Photos from the image-classification dataset "Rock images" in the GitHub repository sarah-hs/Proyecto-de-Investigaci-n. Its 6 classes are: diorite, gabbro, granite, granodiorite, monzodiorite, tonalite.

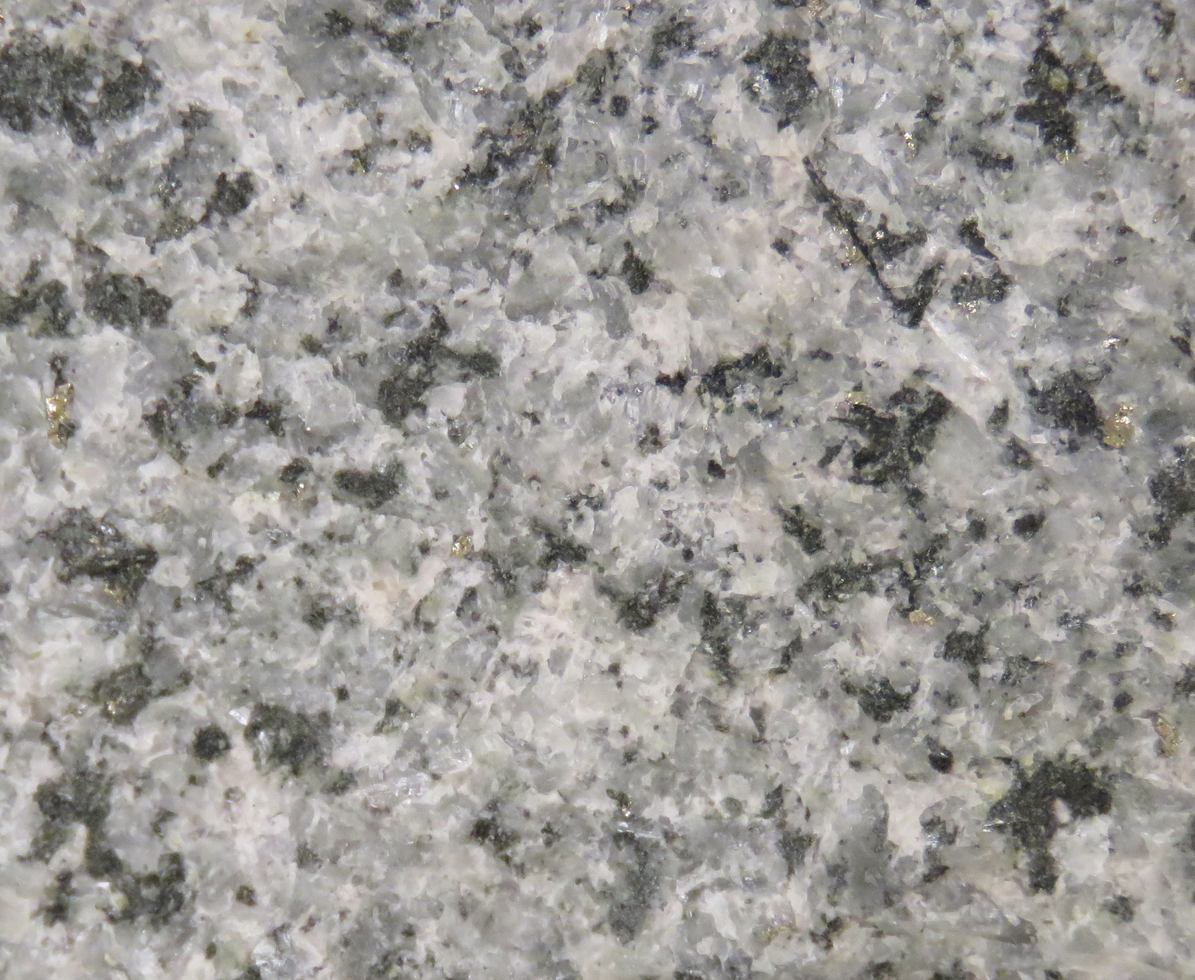
Label: tonalite

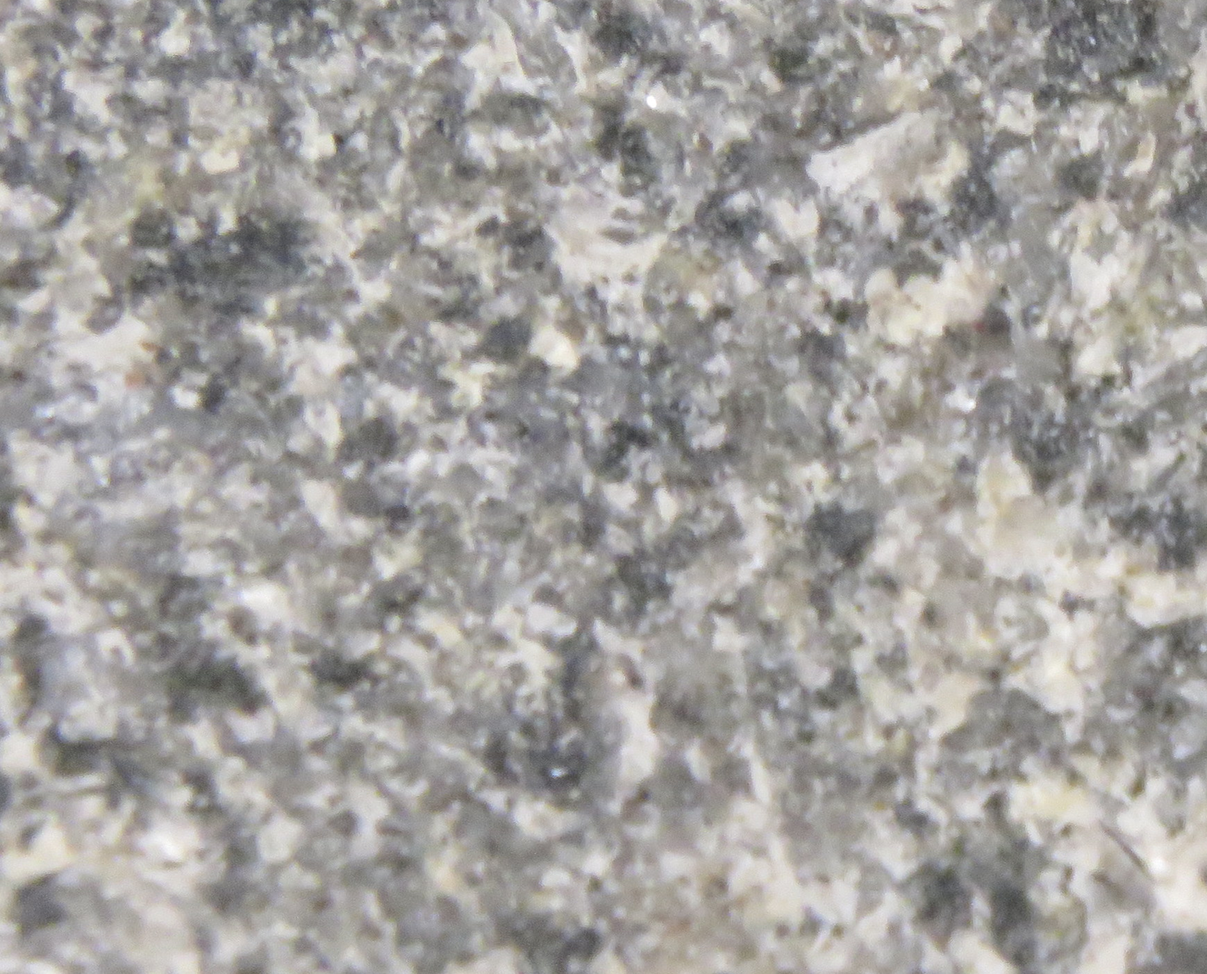
Label: monzodiorite

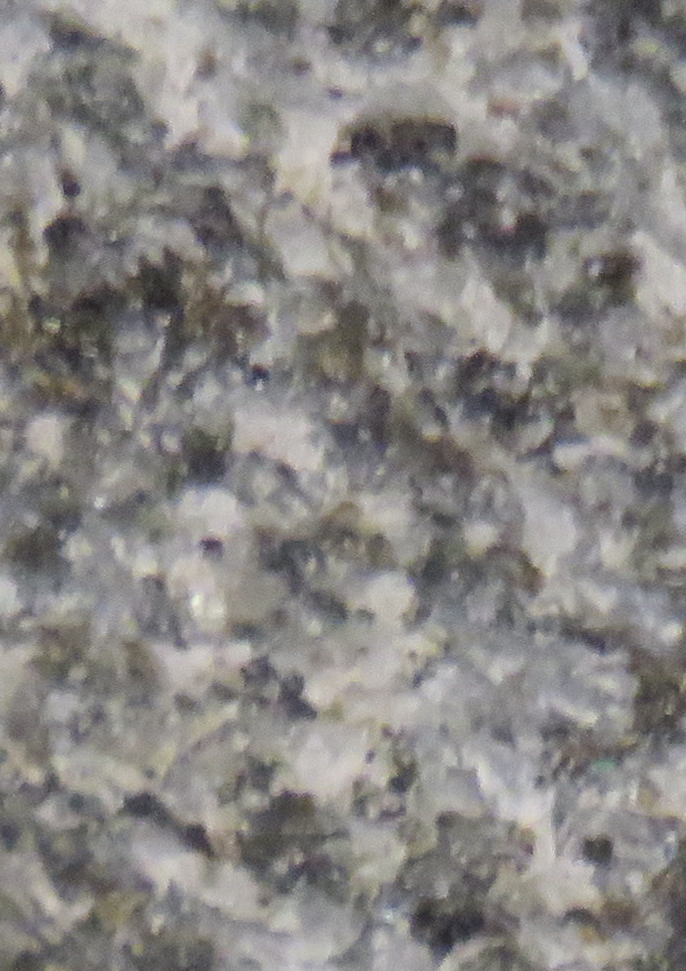
Label: diorite

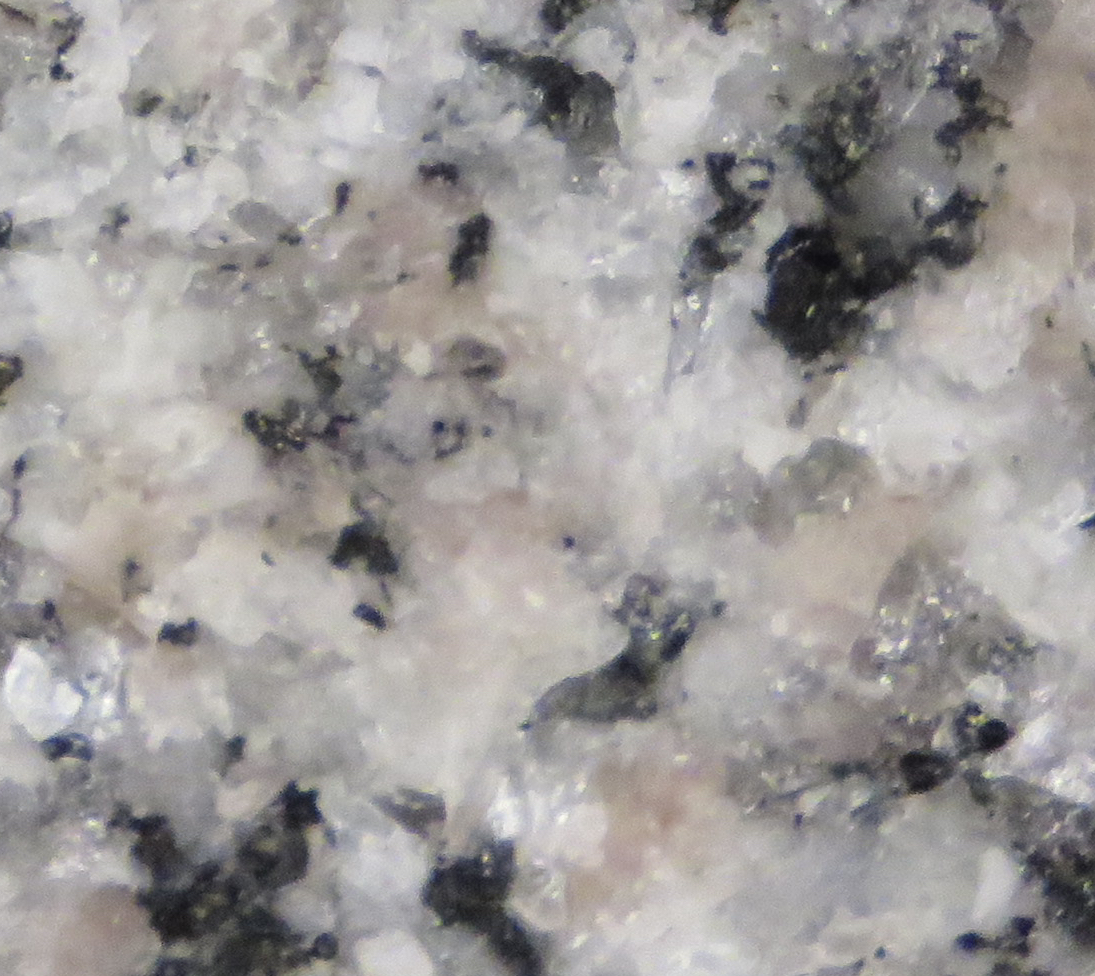
Label: granite

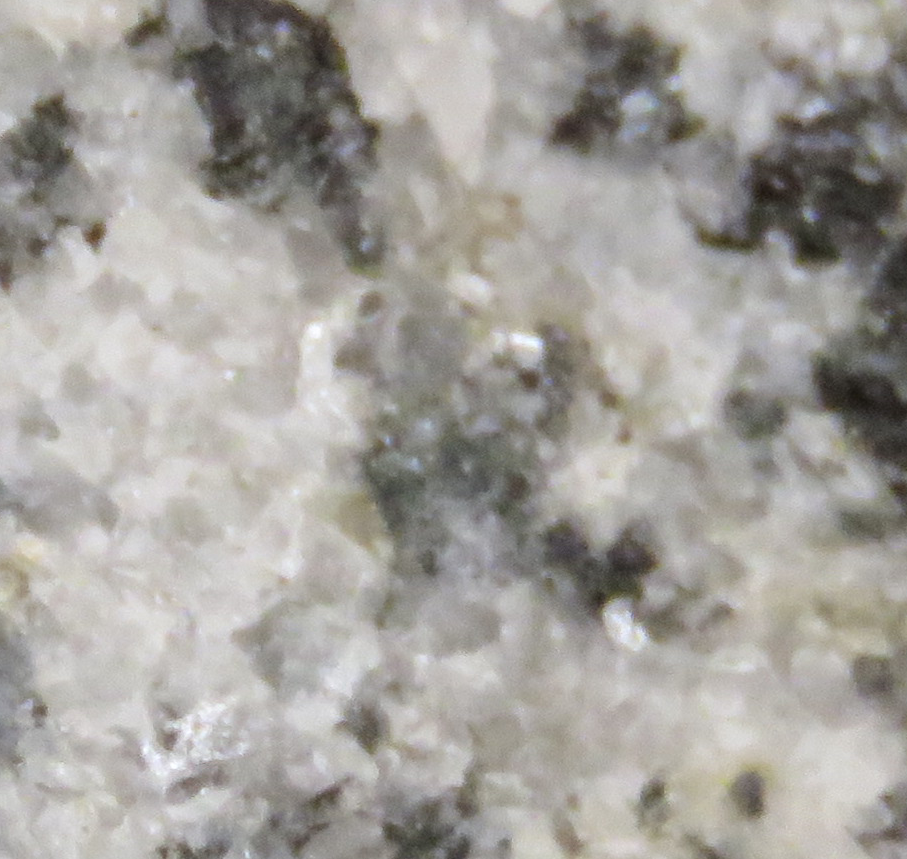
Label: diorite

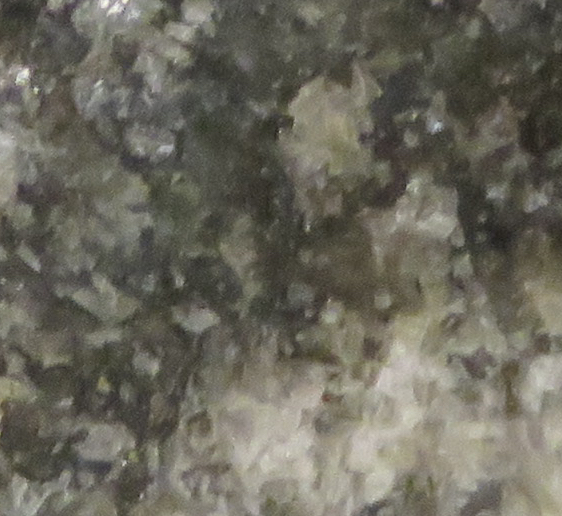
Label: gabbro
